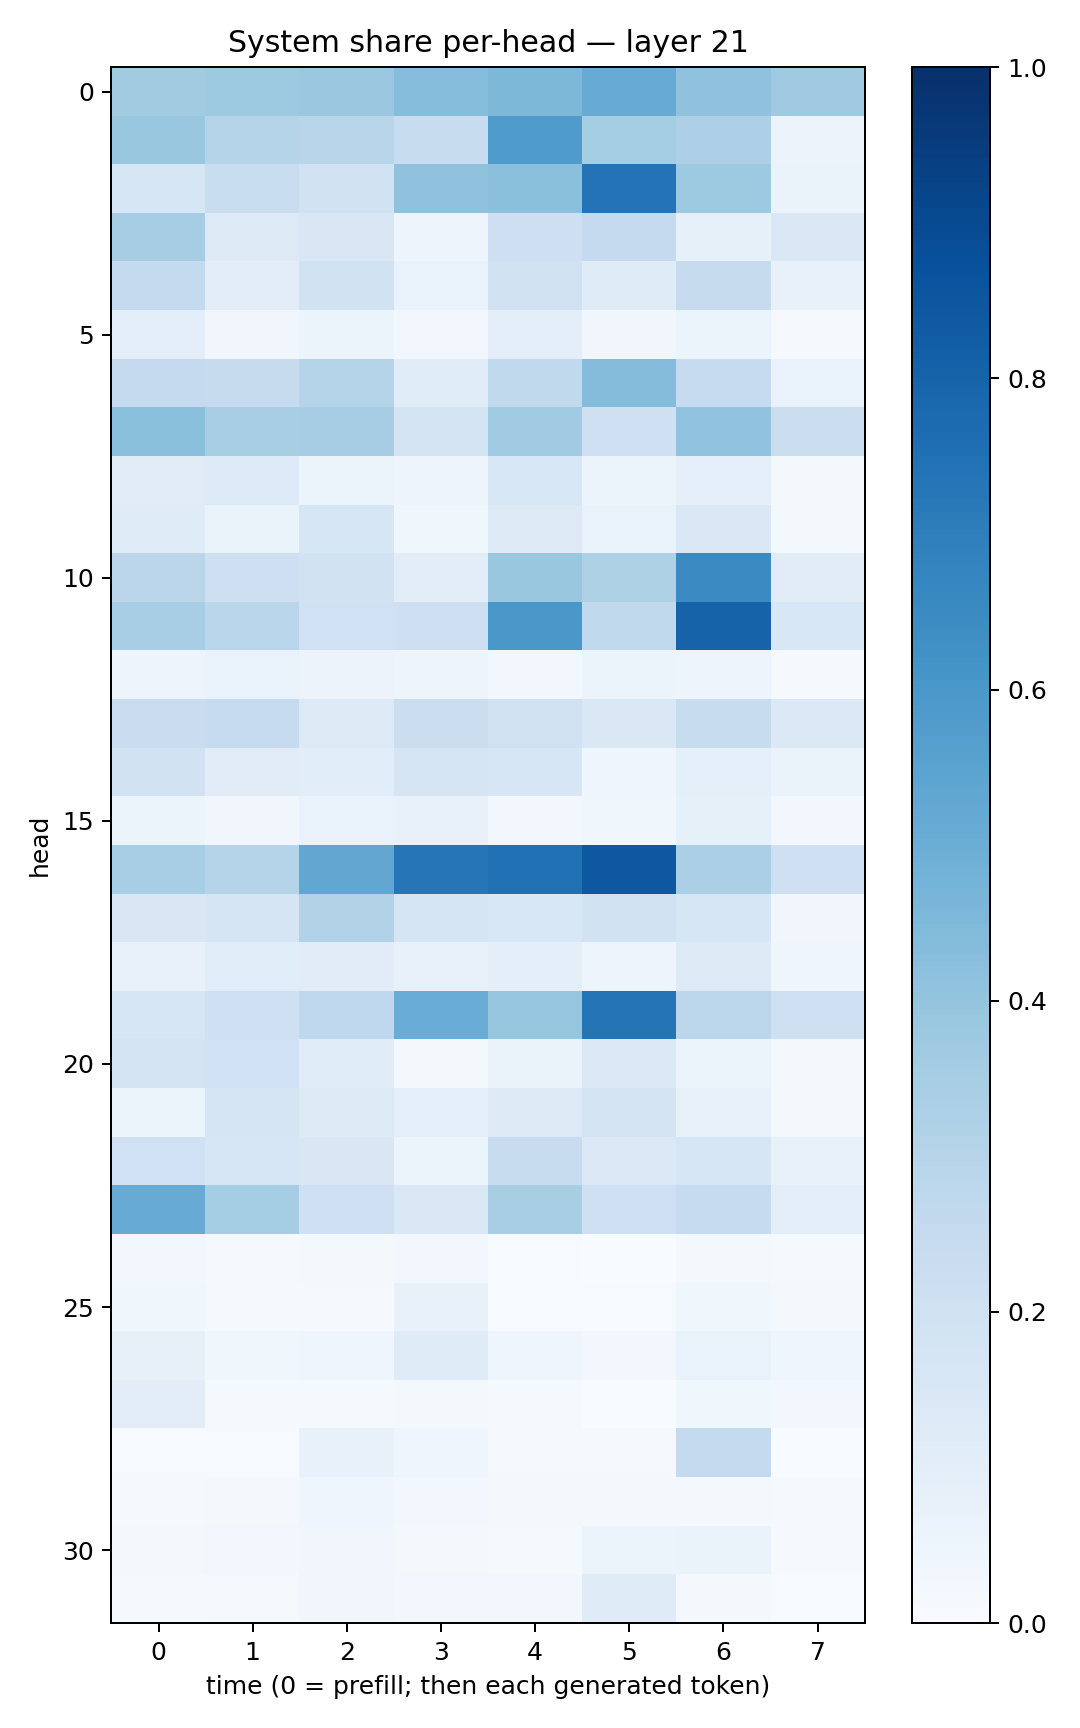

Source data for this figure (header and first rows):
0.36260298, 0.37382013, 0.38276047, 0.4306965, 0.4547025, 0.5086088, 0.4071144, 0.37025958
0.3877, 0.2986, 0.2924, 0.2399, 0.5832, 0.3525, 0.3247, 0.05699
0.1583, 0.2336, 0.1885, 0.4074, 0.4184, 0.7407, 0.3729, 0.0629
0.3508, 0.1298, 0.1501, 0.04712, 0.2114, 0.2518, 0.08253, 0.1433
0.2556, 0.1016, 0.1942, 0.06918, 0.1965, 0.1188, 0.2435, 0.07253
0.09865, 0.032, 0.0546, 0.02949, 0.09431, 0.03254, 0.05222, 0.00798
0.2527, 0.2445, 0.3026, 0.1167, 0.2622, 0.4341, 0.2497, 0.06939
0.4216, 0.3412, 0.3486, 0.1762, 0.3655, 0.2089, 0.4061, 0.2188
0.1132, 0.1355, 0.05982, 0.0501, 0.1561, 0.06236, 0.09064, 0.02012
0.1189, 0.06546, 0.1616, 0.03738, 0.1266, 0.06651, 0.1453, 0.01638
0.2849, 0.2119, 0.1951, 0.1022, 0.3847, 0.3228, 0.6517, 0.1125
0.3461, 0.289, 0.1994, 0.2131, 0.6007, 0.2646, 0.8026, 0.1553
0.04994, 0.06872, 0.05604, 0.04742, 0.02467, 0.06183, 0.05018, 0.01139
0.2281, 0.2463, 0.1321, 0.2234, 0.1965, 0.1411, 0.2417, 0.1376
0.1916, 0.112, 0.1093, 0.1708, 0.164, 0.04596, 0.09206, 0.06441
0.06198, 0.03221, 0.0676, 0.07314, 0.02488, 0.03869, 0.08292, 0.02406
0.3471, 0.2984, 0.5298, 0.7278, 0.7534, 0.8439, 0.3329, 0.2067
0.1498, 0.165, 0.3102, 0.1658, 0.156, 0.1933, 0.1636, 0.03229
0.07551, 0.1085, 0.1098, 0.07795, 0.09873, 0.0471, 0.1285, 0.04195
0.1578, 0.2039, 0.2661, 0.5063, 0.3975, 0.7363, 0.2794, 0.2072
0.176, 0.1994, 0.1158, 0.01673, 0.06458, 0.1371, 0.06098, 0.01972
0.05952, 0.1662, 0.1301, 0.08686, 0.1325, 0.176, 0.07385, 0.02196
0.2031, 0.1623, 0.152, 0.05913, 0.2354, 0.1405, 0.1624, 0.07279
0.5085, 0.3532, 0.2096, 0.1412, 0.3399, 0.2037, 0.2498, 0.09577
0.02468, 0.007916, 0.02133, 0.02677, 0.006804, 0.003048, 0.01908, 0.01368
0.03878, 0.01318, 0.009653, 0.07692, 0.004805, 0.006412, 0.0381, 0.0172
0.08088, 0.03723, 0.04023, 0.1179, 0.04305, 0.02497, 0.06722, 0.0451
0.1028, 0.0148, 0.01444, 0.0172, 0.01382, 0.002359, 0.03664, 0.02575
0.005402, 0.007449, 0.07245, 0.04203, 0.007984, 0.01097, 0.2555, 0.002684
0.01542, 0.02324, 0.04343, 0.02876, 0.01686, 0.0187, 0.02311, 0.01098
0.01585, 0.02544, 0.0342, 0.02051, 0.01173, 0.05194, 0.06529, 0.01117
0.01054, 0.01458, 0.03181, 0.02967, 0.02705, 0.1192, 0.01856, 0.004739
